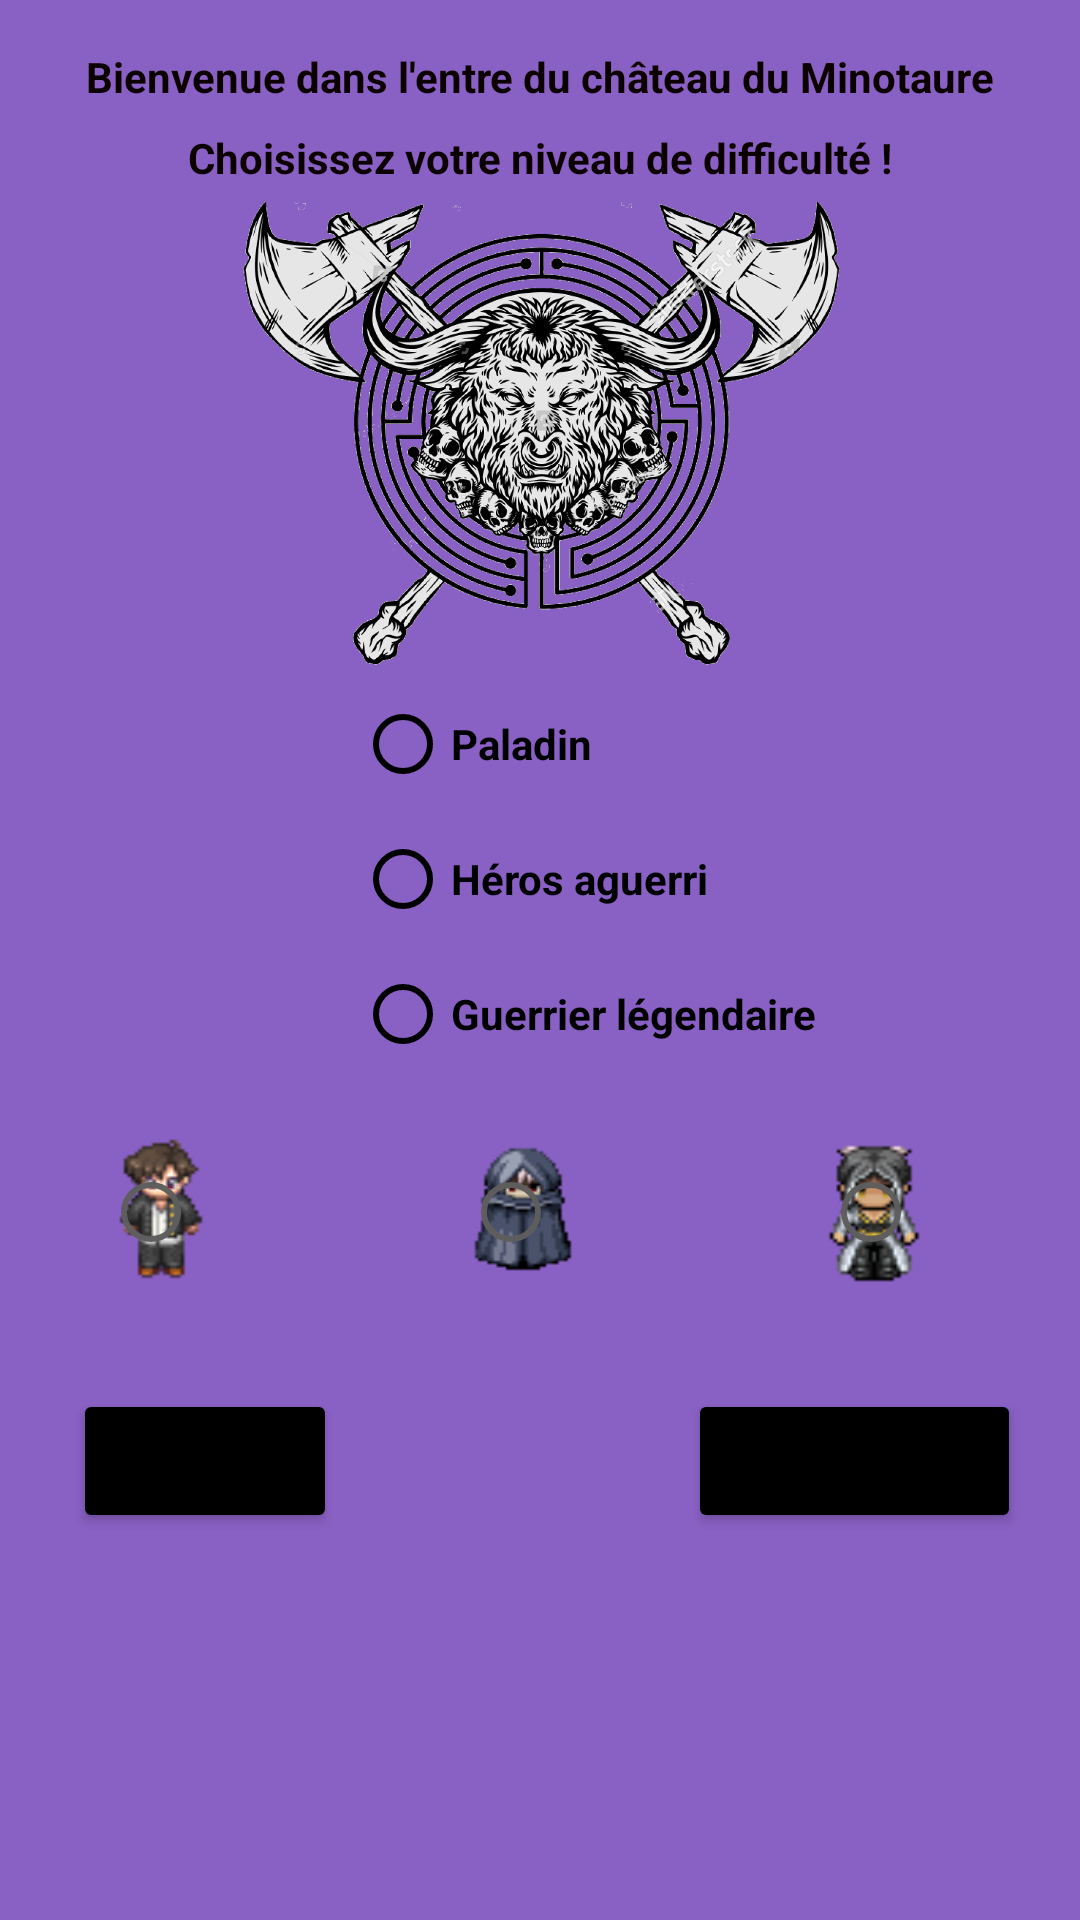

Here is an Android app screen rendered from its layout file. Give the layout XML and the strings, colors and styles it references.
<!-- AndroidManifest.xml: application theme Theme.Minoscape -->
<!-- res/layout/dialog_game_layout.xml -->
<?xml version="1.0" encoding="utf-8"?>
<androidx.constraintlayout.widget.ConstraintLayout xmlns:android="http://schemas.android.com/apk/res/android"
    xmlns:app="http://schemas.android.com/apk/res-auto"
    xmlns:tools="http://schemas.android.com/tools"
    android:layout_width="match_parent"
    android:layout_height="match_parent"
    android:background="#8960C3">

    <TextView
        android:id="@+id/ASTitle"
        android:layout_width="wrap_content"
        android:layout_height="wrap_content"
        android:layout_marginTop="16dp"
        android:text="Bienvenue dans l'entre du château du Minotaure"
        android:textColor="#0B0000"
        android:textIsSelectable="true"
        android:textSize="14sp"
        android:textStyle="bold"
        app:layout_constraintEnd_toEndOf="parent"
        app:layout_constraintStart_toStartOf="parent"
        app:layout_constraintTop_toTopOf="parent" />

    <TextView
        android:id="@+id/ASText"
        android:layout_width="wrap_content"
        android:layout_height="wrap_content"
        android:layout_marginTop="8dp"
        android:text="Choisissez votre niveau de difficulté !"
        android:textColor="#0B0000"
        android:textIsSelectable="true"
        android:textStyle="bold"
        app:layout_constraintEnd_toEndOf="parent"
        app:layout_constraintStart_toStartOf="parent"
        app:layout_constraintTop_toBottomOf="@+id/ASTitle" />

    <RadioGroup
        android:id="@+id/radioGroup2"
        android:layout_width="287dp"
        android:layout_height="140dp"
        android:layout_marginStart="16dp"
        android:layout_marginLeft="16dp"
        android:layout_marginEnd="8dp"
        android:layout_marginRight="8dp"
        android:gravity="center"
        android:orientation="vertical"
        app:layout_constraintEnd_toEndOf="parent"
        app:layout_constraintHorizontal_bias="1.0"
        app:layout_constraintStart_toStartOf="parent"
        app:layout_constraintTop_toBottomOf="@+id/imageView6"
        tools:ignore="MissingConstraints">

        <RadioButton
            android:id="@+id/debutant"
            android:layout_width="180dp"
            android:layout_height="40dp"
            android:text="Paladin"
            android:textIsSelectable="true"
            android:textSize="14sp"
            android:textStyle="bold"
            app:buttonTint="#000000"
            app:layout_constraintBottom_toBottomOf="parent"
            app:layout_constraintEnd_toEndOf="parent"
            app:layout_constraintStart_toStartOf="parent"
            app:layout_constraintTop_toBottomOf="@+id/ASText"
            app:layout_constraintVertical_bias="0.068" />

        <RadioButton
            android:id="@+id/intermediaire"
            android:layout_width="180dp"
            android:layout_height="40dp"
            android:layout_marginTop="5dp"
            android:text="Héros aguerri"
            android:textIsSelectable="true"
            android:textSize="14sp"
            android:textStyle="bold"
            app:buttonTint="#000000"
            app:layout_constraintEnd_toEndOf="parent"
            app:layout_constraintStart_toStartOf="parent"
            app:layout_constraintTop_toBottomOf="@+id/debutant" />

        <RadioButton
            android:id="@+id/Expert"
            android:layout_width="180dp"
            android:layout_height="40dp"
            android:layout_marginTop="5dp"
            android:text="Guerrier légendaire"
            android:textIsSelectable="true"
            android:textSize="14sp"
            android:textStyle="bold"
            app:buttonTint="#000000"
            app:layout_constraintEnd_toEndOf="parent"
            app:layout_constraintStart_toStartOf="parent"
            app:layout_constraintTop_toBottomOf="@+id/intermediaire" />
    </RadioGroup>

   <RadioGroup
        android:id="@+id/radioGroup"
        android:layout_width="412dp"
        android:layout_height="60dp"
        android:orientation="horizontal"
        app:layout_constraintBottom_toBottomOf="parent"
        app:layout_constraintEnd_toEndOf="parent"
        app:layout_constraintStart_toStartOf="parent"
        app:layout_constraintTop_toBottomOf="@+id/radioGroup2"
        app:layout_constraintVertical_bias="0.074">

       <RadioButton
           android:id="@+id/hiro"
           android:layout_width="40dp"
           android:layout_height="50dp"
           android:layout_marginLeft="60dp"
           android:layout_marginRight="30dp"
           android:background="@drawable/hiro"
           app:buttonTint="#FA5E5D5D" />

       <RadioButton
           android:id="@+id/ninja"
           android:layout_width="40dp"
           android:layout_height="50dp"
           android:layout_marginLeft="50dp"
           android:layout_marginRight="50dp"
           android:background="@drawable/ninja"
           app:buttonTint="#FA5E5D5D" />

       <RadioButton
           android:id="@+id/femme"
           android:layout_width="40dp"
           android:layout_height="50dp"
           android:layout_marginLeft="30dp"
           android:layout_marginRight="50dp"
           android:background="@drawable/femme"
           app:buttonTint="#FA5E5D5D" />

   </RadioGroup>

    <Button
        android:id="@+id/restartGame"
        android:layout_width="wrap_content"
        android:layout_height="wrap_content"
        android:layout_marginStart="45dp"
        android:layout_marginLeft="45dp"
        android:layout_marginTop="24dp"
        android:layout_marginEnd="8dp"
        android:layout_marginRight="8dp"
        android:text="Commencer"
        app:backgroundTint="#000000"
        app:layout_constraintEnd_toEndOf="parent"
        app:layout_constraintHorizontal_bias="0.859"
        app:layout_constraintStart_toEndOf="@+id/goBack"
        app:layout_constraintTop_toBottomOf="@+id/radioGroup" />

    <Button
        android:id="@+id/goBack"
        android:layout_width="wrap_content"
        android:layout_height="wrap_content"
        android:layout_marginTop="24dp"
        android:text="Retour"
        app:backgroundTint="#000000"
        app:layout_constraintEnd_toEndOf="parent"
        app:layout_constraintHorizontal_bias="0.089"
        app:layout_constraintStart_toStartOf="parent"
        app:layout_constraintTop_toBottomOf="@+id/radioGroup" />

    <ImageView
        android:id="@+id/imageView6"
        android:layout_width="407dp"
        android:layout_height="161dp"
        app:layout_constraintEnd_toEndOf="parent"
        app:layout_constraintStart_toStartOf="parent"
        app:layout_constraintTop_toBottomOf="@+id/ASText"
        app:srcCompat="@drawable/labymino" />

</androidx.constraintlayout.widget.ConstraintLayout>
<!-- resources referenced by this layout -->
<resources>
  <!-- drawable femme: png bitmap (drawable, 22367 bytes) -->
  <!-- drawable hiro: png bitmap (drawable, 69917 bytes) -->
  <!-- drawable labymino: png bitmap (drawable, 668354 bytes) -->
  <!-- drawable ninja: png bitmap (drawable, 18913 bytes) -->
  <style name="Theme.Minoscape" parent="Theme.MaterialComponents.DayNight.DarkActionBar">
          
          <item name="colorPrimary">@color/purple_500</item>
          <item name="colorPrimaryVariant">@color/purple_700</item>
          <item name="colorOnPrimary">@color/white</item>
          
          <item name="colorSecondary">@color/teal_200</item>
          <item name="colorSecondaryVariant">@color/teal_700</item>
          <item name="colorOnSecondary">@color/black</item>
          
          <item name="android:statusBarColor" tools:targetApi="l">?attr/colorPrimaryVariant</item>
          
      </style>
  <!-- not gathered from this repository: default colours our renderer supplied (Android Studio template values) -->
  <color name="purple_500">#FF6200EE</color>
  <color name="purple_700">#FF3700B3</color>
  <color name="teal_200">#FF03DAC5</color>
  <color name="teal_700">#FF018786</color>
  <color name="black">#FF000000</color>
  <color name="white">#FFFFFFFF</color>
</resources>
